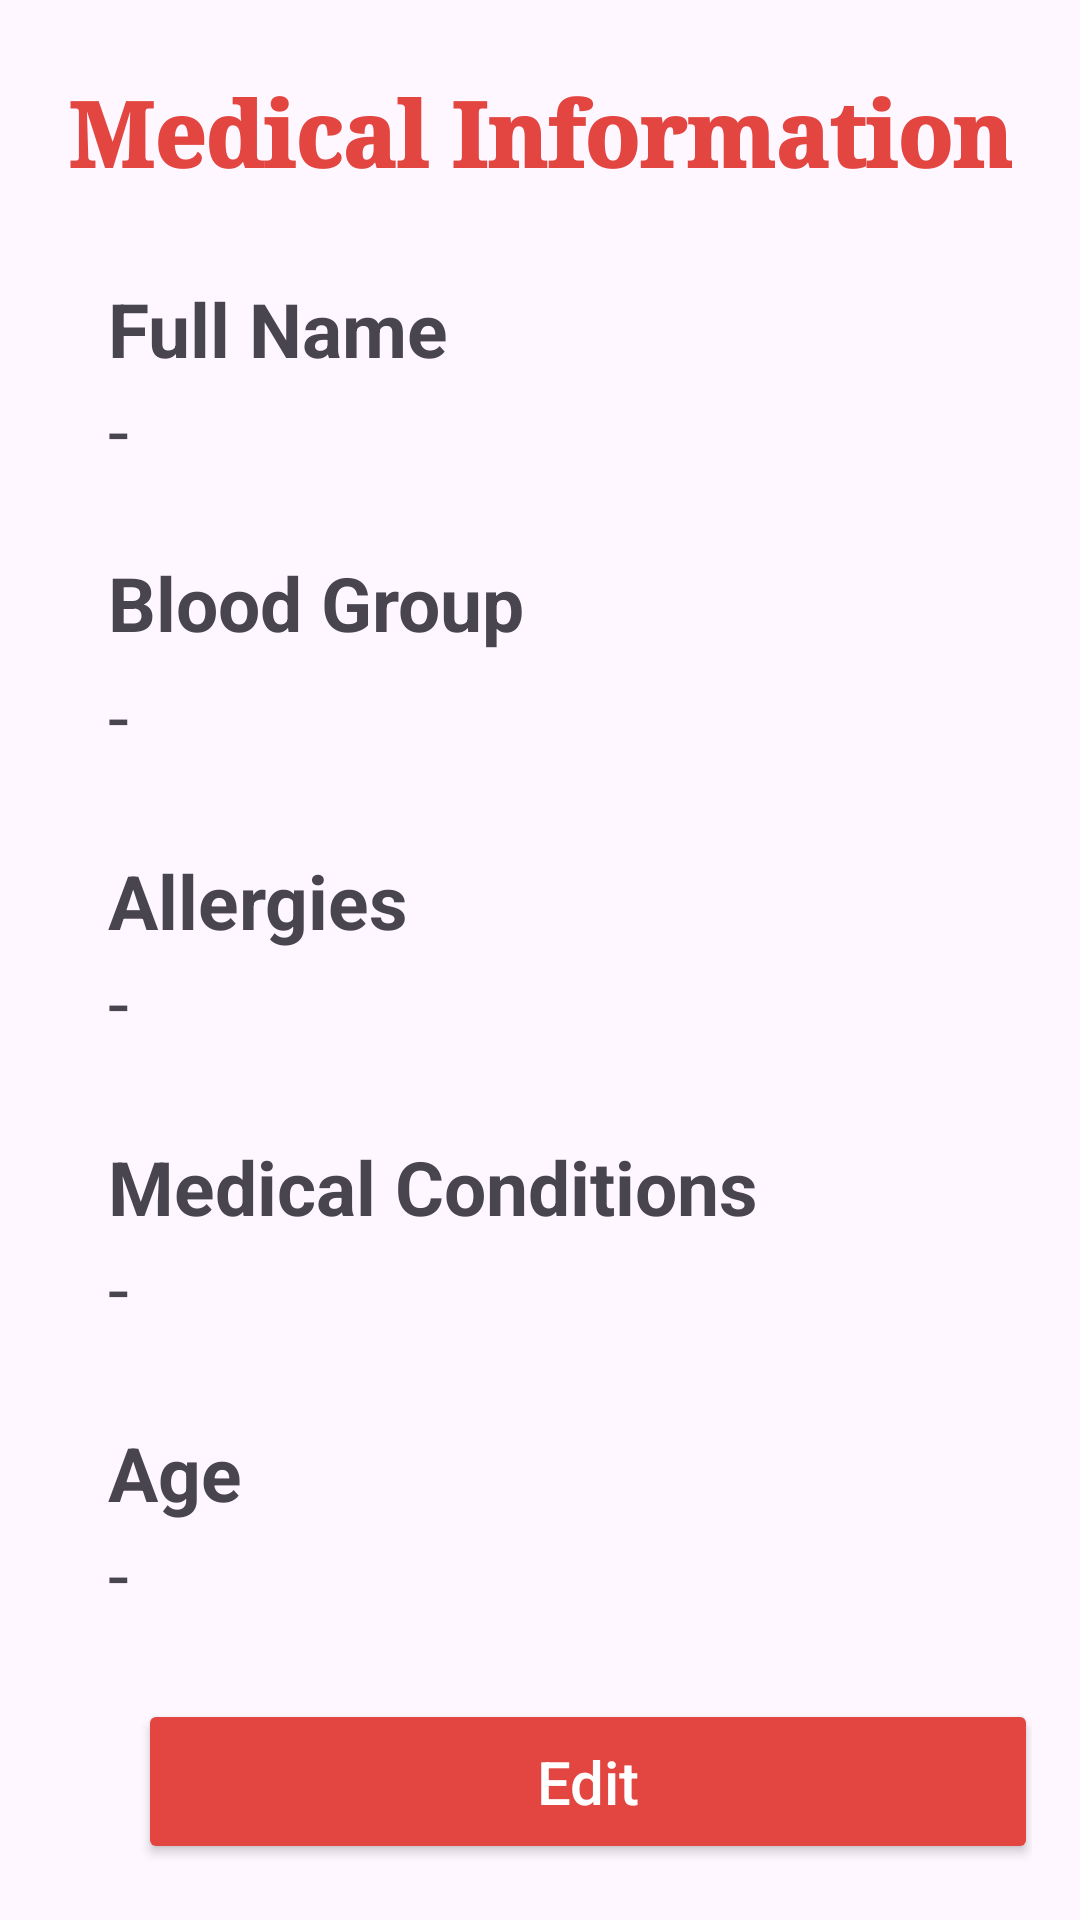

The Android layout XML behind this screen, and the referenced resources:
<!-- AndroidManifest.xml: application theme Theme.SafetyNova -->
<!-- res/layout/fragment_medical.xml -->
<?xml version="1.0" encoding="utf-8"?>
<androidx.constraintlayout.widget.ConstraintLayout
    xmlns:android="http://schemas.android.com/apk/res/android"
    xmlns:app="http://schemas.android.com/apk/res-auto"
    xmlns:tools="http://schemas.android.com/tools"
    android:layout_width="match_parent"
    android:layout_height="match_parent"
    android:padding="16dp"
    android:isScrollContainer="true"
    android:background="@drawable/city"
    tools:context=".Medical">


    
    <TextView
        android:id="@+id/logo"
        android:layout_width="wrap_content"
        android:layout_height="wrap_content"
        android:layout_marginTop="8dp"
        android:fontFamily="serif-bold"
        android:text="Medical Information"
        android:textColor="#e34540"
        android:textSize="30sp"
        android:textStyle="bold"
        app:layout_constraintEnd_toEndOf="parent"
        app:layout_constraintStart_toStartOf="parent"
        app:layout_constraintTop_toTopOf="parent" />

    

    <TextView
        android:id="@+id/label_full_name"
        android:layout_width="0dp"
        android:layout_height="wrap_content"
        android:layout_marginStart="20dp"
        android:layout_marginTop="28dp"
        android:text="Full Name"
        android:textSize="25sp"
        android:textStyle="bold"
        app:layout_constraintStart_toStartOf="parent"
        app:layout_constraintTop_toBottomOf="@id/logo"
         />

    <TextView
        android:id="@+id/full_name"
        android:layout_width="0dp"
        android:layout_height="wrap_content"
        android:text="-"
        android:textSize="25sp"
        app:layout_constraintEnd_toEndOf="parent"
        app:layout_constraintHorizontal_bias="1.0"
        app:layout_constraintStart_toStartOf="@id/label_full_name"
        app:layout_constraintTop_toBottomOf="@id/label_full_name" />

    

    <TextView
        android:id="@+id/label_blood_group"
        android:layout_width="0dp"
        android:layout_height="wrap_content"
        android:layout_marginStart="20dp"
        android:layout_marginTop="24dp"
        android:text="Blood Group"
        android:textSize="25sp"
        android:textStyle="bold"
        app:layout_constraintStart_toStartOf="parent"
        app:layout_constraintTop_toBottomOf="@id/full_name" />

    <TextView
        android:id="@+id/blood_group"
        android:layout_width="0dp"
        android:layout_height="wrap_content"
        android:layout_marginTop="4dp"
        android:text="-"
        android:textSize="25sp"
        app:layout_constraintEnd_toEndOf="parent"
        app:layout_constraintHorizontal_bias="1.0"
        app:layout_constraintStart_toStartOf="@id/label_blood_group"
        app:layout_constraintTop_toBottomOf="@id/label_blood_group" />

    <TextView
        android:id="@+id/label_allergies"
        android:layout_width="0dp"
        android:layout_height="wrap_content"
        android:layout_marginStart="20dp"
        android:layout_marginTop="28dp"
        android:text="Allergies"
        android:textSize="25sp"
        android:textStyle="bold"
        app:layout_constraintStart_toStartOf="parent"
        app:layout_constraintTop_toBottomOf="@id/blood_group" />

    <TextView
        android:id="@+id/allergies"
        android:layout_width="0dp"
        android:layout_height="wrap_content"
        android:text="-"
        android:textSize="25sp"
        app:layout_constraintStart_toStartOf="@id/label_allergies"
        app:layout_constraintTop_toBottomOf="@id/label_allergies"
        app:layout_constraintEnd_toEndOf="parent" />

    

    <TextView
        android:id="@+id/label_medical_conditions"
        android:layout_width="0dp"
        android:layout_height="wrap_content"
        android:layout_marginStart="20dp"
        android:layout_marginTop="28dp"
        android:text="Medical Conditions"
        android:textSize="25sp"
        android:textStyle="bold"
        app:layout_constraintStart_toStartOf="parent"
        app:layout_constraintTop_toBottomOf="@id/allergies" />

    <TextView
        android:id="@+id/medical_conditions"
        android:layout_width="0dp"
        android:layout_height="wrap_content"
        android:text="-"
        android:textSize="25sp"
        app:layout_constraintStart_toStartOf="@id/label_medical_conditions"
        app:layout_constraintTop_toBottomOf="@id/label_medical_conditions"
        app:layout_constraintEnd_toEndOf="parent" />

    

    <TextView
        android:id="@+id/label_age"
        android:layout_width="0dp"
        android:layout_height="wrap_content"
        android:layout_marginStart="20dp"
        android:layout_marginTop="28dp"
        android:text="Age"
        android:textSize="25sp"
        android:textStyle="bold"
        app:layout_constraintStart_toStartOf="parent"
        app:layout_constraintTop_toBottomOf="@id/medical_conditions" />

    <TextView
        android:id="@+id/age"
        android:layout_width="0dp"
        android:layout_height="wrap_content"
        android:text="-"
        android:textSize="25sp"
        app:layout_constraintStart_toStartOf="@id/label_age"
        app:layout_constraintTop_toBottomOf="@id/label_age"
        app:layout_constraintEnd_toEndOf="parent" />

    <Button
        android:id="@+id/edit_button"
        android:layout_width="300dp"
        android:layout_height="55dp"
        android:layout_marginTop="25dp"
        android:layout_marginStart="30dp"
        android:layout_marginEnd="30dp"
        android:backgroundTint="#e34540"
        android:padding="12dp"
        android:textSize="20sp"
        android:text="Edit"
        android:textAllCaps="false"
        android:textColor="#FFFFFF"
        app:layout_constraintTop_toBottomOf="@+id/age"
        app:layout_constraintStart_toStartOf="parent"/>


</androidx.constraintlayout.widget.ConstraintLayout>
<!-- resources referenced by this layout -->
<resources>
  <style name="Theme.SafetyNova" parent="Base.Theme.SafetyNova" />
  <style name="Base.Theme.SafetyNova" parent="Theme.Material3.DayNight.NoActionBar">
          <item name="colorPrimary">@color/red</item>
          <item name="colorPrimaryContainer">@color/red</item>
      </style>
  <color name="red">#a81c07</color>
</resources>
